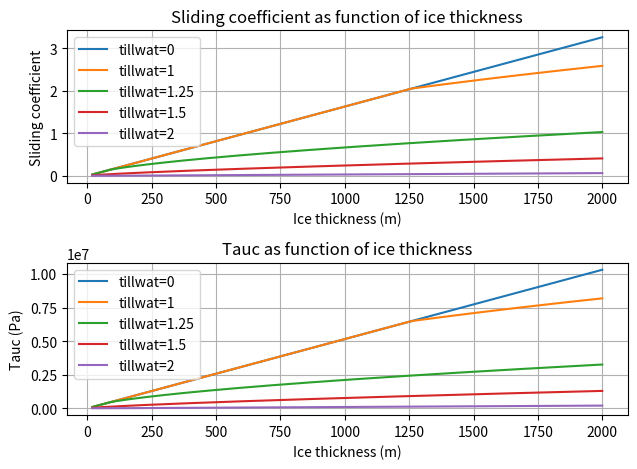

This chart was generated by the following Python code:
import numpy as np
import matplotlib.pyplot as plt

def compute_slidingco_tf(
    thk,
    tillwat,
    ice_density,
    gravity_cst,
    tillwatmax,
    phi,
    exp_weertman,
    uthreshold,
    new_friction_param,
    tauc_min,
    tauc_max
):
    # return the sliding coefficient in [m MPa^{-3} y^{-1}]

    e0 = 0.69  # void ratio at reference
    Cc = 0.12  # till compressibility coefficient
    delta = 0.02
    N0 = 1000  # [Pa] reference effective pressure

    s = tillwat / tillwatmax  # []

    P = ice_density * gravity_cst * thk  # [Pa]

    effpress = np.minimum(
        P, N0 * ((delta * P / N0) ** s) * 10 ** (e0 * (1 - s) / Cc)
    )  # [Pa]

    tauc = effpress * np.tan(phi * np.pi / 180)  # [Pa]

    tauc = np.where(thk > 0, tauc, 10**6)  # high value if ice-fre

    tauc = np.clip(tauc, tauc_min, tauc_max)

    if new_friction_param:
        slidingco = (tauc * 10 ** (-6)) * uthreshold ** (
            -1.0 / exp_weertman
        )  # Mpa m^(-1/3) y^(1/3)
    else:
        slidingco = (tauc * 10 ** (-6)) ** (-exp_weertman) * uthreshold  # Mpa^-3 m y^-1

    return tauc,slidingco

# Define specific values for fixed variables

tillwatmax=2.0
phi=30
exp_weertman=4.0
uthreshold=100
new_friction_param=True
tauc_min=1.0e4
tauc_max=1.0e10
gravity_cst=9.81
ice_density=910


# Generate synthetic data for ice thickness
thk = np.linspace(20, 2000, 200)  # Adjust as needed

# define tillwat values to loop over (hence creating different curves in plot)
tillwat_values = [0, 1, 1.25, 1.5, 2]

# Loop over tillwat values
for tillwat in tillwat_values:
    # Calculate sliding_co values
    tauc, sliding_co = compute_slidingco_tf(
        thk,
        tillwat,
        ice_density,
        gravity_cst,
        tillwatmax,
        phi,
        exp_weertman,
        uthreshold,
        new_friction_param,
        tauc_min,
        tauc_max
    ) 

    # Plot sliding coefficient
    plt.subplot(2, 1, 1)
    plt.plot(thk, sliding_co, label=f'tillwat={tillwat}')
    plt.xlabel('Ice thickness (m)')
    plt.ylabel('Sliding coefficient')
    plt.title('Sliding coefficient as function of ice thickness')
    plt.legend()
    plt.grid(True)

    # Plot tauc
    plt.subplot(2, 1, 2)
    plt.plot(thk, tauc, label=f'tillwat={tillwat}')
    plt.xlabel('Ice thickness (m)')
    plt.ylabel('Tauc (Pa)')
    plt.title('Tauc as function of ice thickness')
    plt.legend()
    plt.grid(True)

plt.tight_layout()
plt.show()






